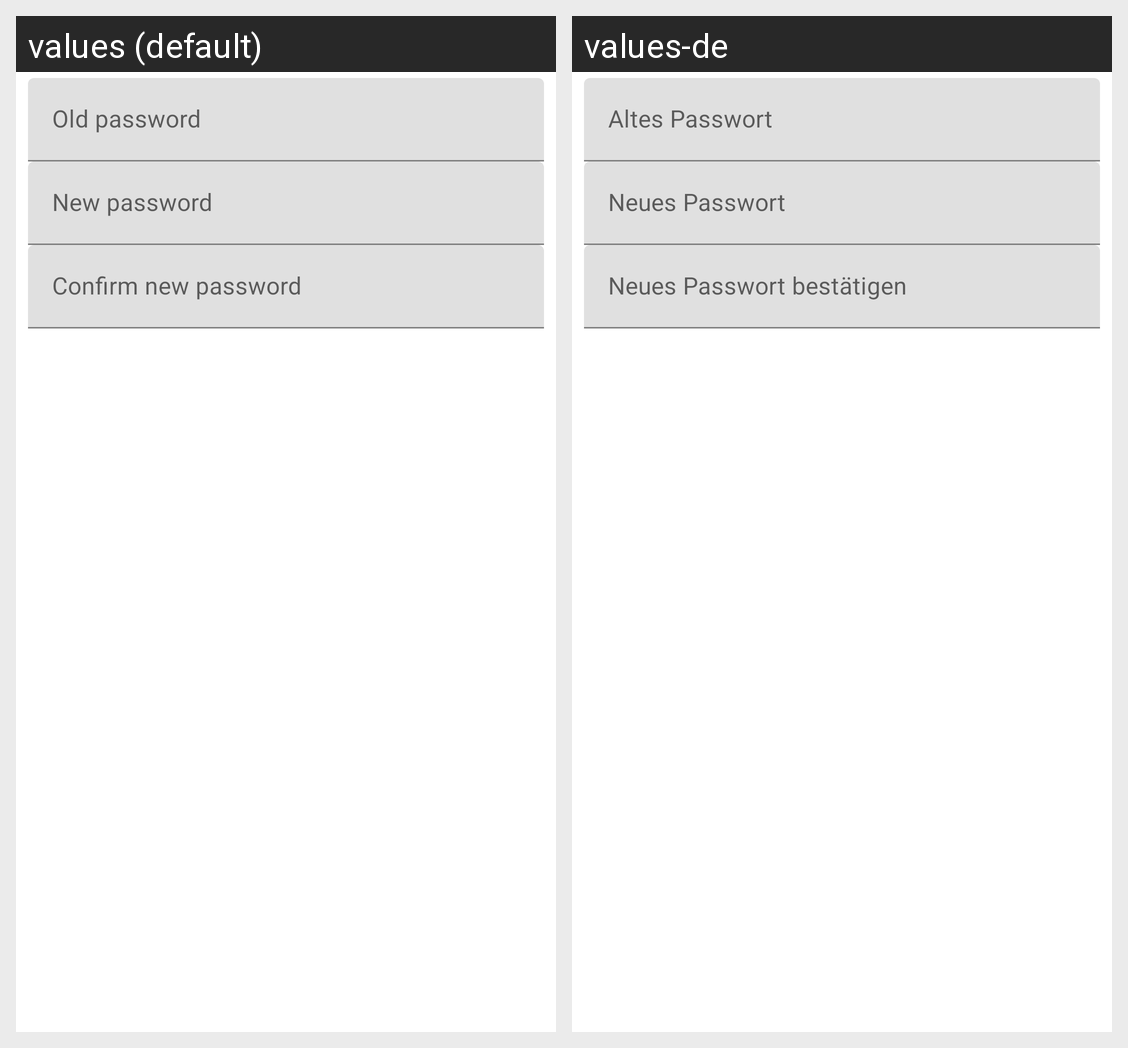

Locale-by-locale string values for the Android screen shown in this grid:
Android screen res/layout/dialog_set_password.xml rendered under 2 locales, left to right: values (default), values-de. Device: Nexus 5 (rendered at 1080×1920; each locale shown at half size, 540×960, under a caption strip naming it); theme Theme.MaterialComponents.DayNight.NoActionBar.
Strings drawn on this screen, with the default value and each locale's value (text and hints the layout hard-codes, and strings that could not be matched under every locale, appear in the picture but are not listed):

edit_old_password
  values: Old password
  values-de: Altes Passwort

edit_new_password
  values: New password
  values-de: Neues Passwort

edit_confirm_password
  values: Confirm new password
  values-de: Neues Passwort bestätigen
